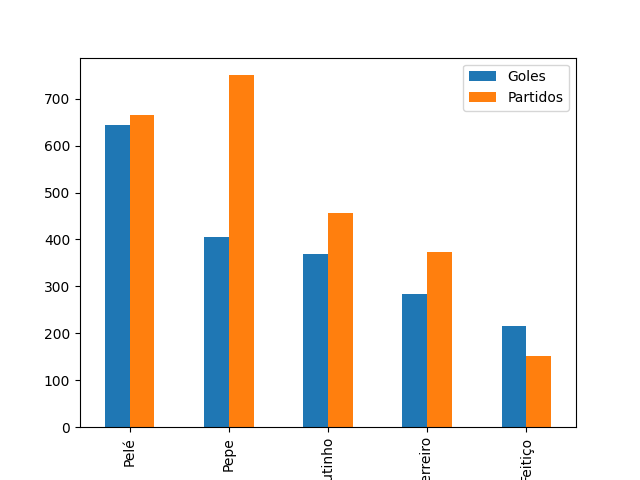

The table this chart was drawn from, first rows:
Pos., Jugador, Período, Goles, Partidos
1°, Pelé, 1956-1974, 643.0, 665.0
2°, Pepe, 1954-1969, 405.0, 750.0
3°, Coutinho, 1958-1970, 370.0, 457.0
4°, Toninho Gerreiro, 1963-1969, 283.0, 373.0
5°, Feitiço, 1927-1933, 216.0, 151.0
